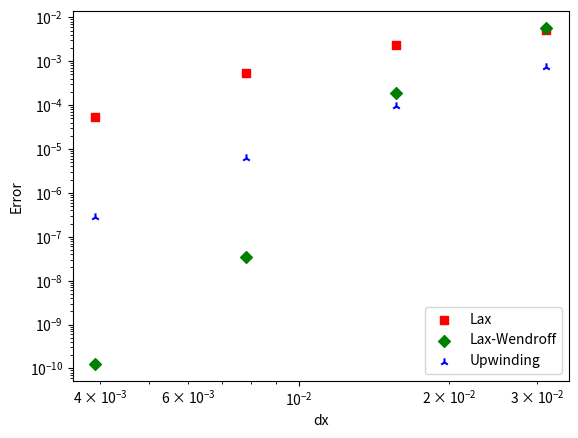

Python code for this plot:
"""
Home Work 6
Ankit Khandelwal
Exercise 8 Advection Error
15863
"""

from math import exp

import matplotlib.pyplot as plt
import numpy as np
from scipy.stats import linregress

v = 1


def sqr(x):
    if x >= 0.6 and x <= 0.8:
        return 1
    else:
        return 0


def u0(x):
    return exp(-200 * (x - 0.3) ** 2) + sqr(x)


NN = [32, 64, 128, 256, 512]

ans_lax = []
ans_upwinding = []
ans_lax_wendroff = []
for N in NN:
    dx = 1 / N
    dt = 0.5 * dx / v
    dis = 1
    xv = np.linspace(0, dis, dis * N)
    tv = np.linspace(0, 1, int(1 / dt))
    # lax-wendroff
    u = np.zeros(dis * N)
    for i in range(N):
        u[i] = u0(xv[i])
    u_new = np.copy(u)
    for t in tv:
        for i in range(dis * N - 1):
            u_half1 = 1 / 2 * (u[i + 1] + u[i]) - dt / 2 / dx * ((u[i + 1]) - (u[i]))
            u_half2 = 1 / 2 * (u[i] + u[i - 1]) - dt / 2 / dx * ((u[i]) - (u[i - 1]))
            u_new[i] = u[i] - dt / dx * ((u_half1) - (u_half2))
        u = np.copy(u_new)
    ans_lax_wendroff.append(u_new)
    # lax
    u = np.zeros(dis * N)
    for i in range(N):
        u[i] = u0(xv[i])
    u_new = np.copy(u)
    for t in tv:
        for i in range(dis * N - 1):
            u_new[i] = (u[i + 1] + u[i - 1]) / 2 - v * dt * (u[i + 1] - u[i - 1]) / 2 / dx
        u = np.copy(u_new)
    ans_lax.append(u_new)
    # upwinding
    u = np.zeros(dis * N)
    for i in range(N):
        u[i] = u0(xv[i])
    u_new = np.copy(u)
    for t in tv:
        for i in range(dis * N - 1):
            u_new[i] = -v * (u[i] - u[i - 1]) / dx * dt + u[i]
        u = np.copy(u_new)
    ans_upwinding.append(u_new)
xpoints = []
ypoints_lax = []
ypoints_upwinding = []
ypoints_lax_wendroff = []

for i in range(len(NN) - 1):
    error_lax = 0
    error_lax_wendroff = 0
    error_upwinding = 0
    for j in range(NN[i]):
        error_lax = error_lax + abs(ans_lax[i][j] - ans_lax[i + 1][2 * j])
        error_lax_wendroff = error_lax_wendroff + abs(ans_lax_wendroff[i][j] - ans_lax_wendroff[i + 1][2 * j])
        error_upwinding = error_upwinding + abs(ans_upwinding[i][j] - ans_upwinding[i + 1][2 * j])
    A = plt.scatter(1 / NN[i], error_lax / NN[i], c='r', marker='s')
    B = plt.scatter(1 / NN[i], error_lax_wendroff / NN[i], c='g', marker='D')
    C = plt.scatter(1 / NN[i], error_upwinding / NN[i], c='b', marker='2')
    # print(1/NN[i], error_lax, error_lax_wendroff, error_upwinding)
    xpoints.append(1 / NN[i])
    ypoints_lax.append(error_lax / NN[i])
    ypoints_upwinding.append(error_upwinding / NN[i])
    ypoints_lax_wendroff.append(error_lax_wendroff / NN[i])
    plt.legend((A, B, C), ('Lax', 'Lax-Wendroff', 'Upwinding'), scatterpoints=1, loc='lower right')
    plt.xscale('log')
    plt.yscale('log')
    plt.xlabel('dx')
    plt.ylabel('Error')
slope_lax = linregress(xpoints, ypoints_lax)[0]
slope_upwinding = linregress(xpoints, ypoints_upwinding)[0]
slope_lax_wendroff = linregress(xpoints, ypoints_lax_wendroff)[0]
plt.show()
